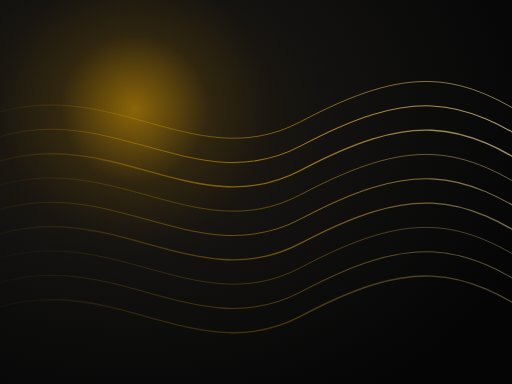
t = 0.00 s
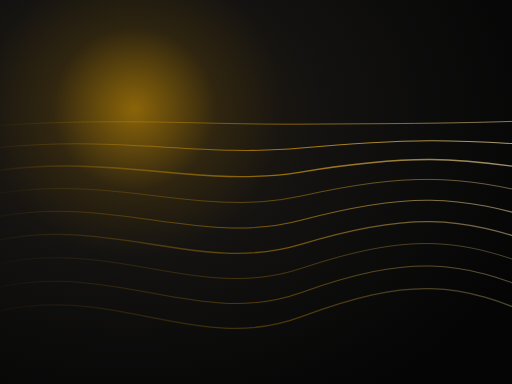
t = 1.75 s
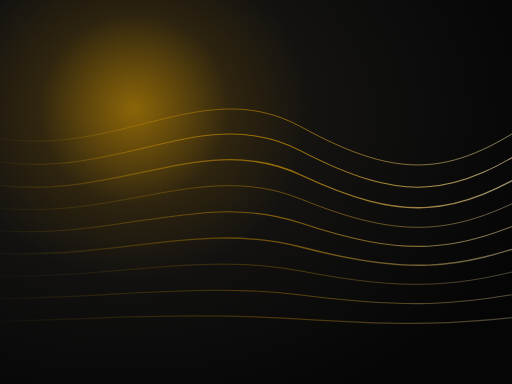
t = 3.38 s
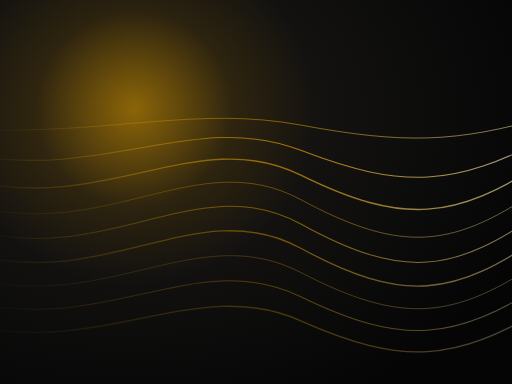
t = 4.90 s
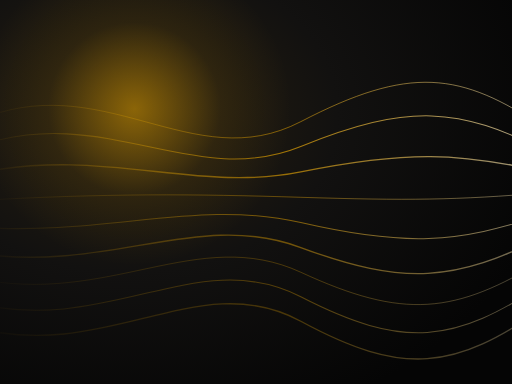
t = 6.74 s
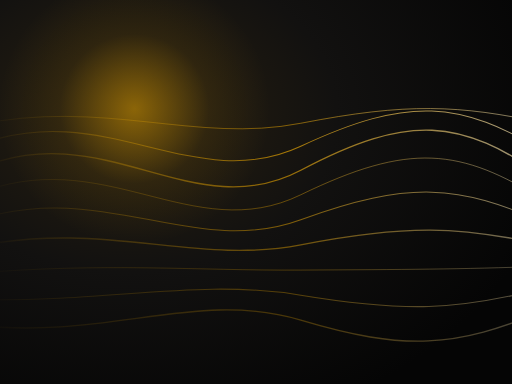
t = 8.40 s

The animated SVG that drew these frames (rendered in a browser with its animation timeline set to each time). Animation: 10 SMIL elements (animate=10); frames cover the first 8.40 s, repeats indefinitely.

<svg xmlns="http://www.w3.org/2000/svg" viewBox="0 0 800 600" preserveAspectRatio="xMidYMid slice"><defs><radialGradient id="f" cx=".25" cy=".3" r="85%"><stop offset="0" stop-color="#2a2110"/><stop offset=".48" stop-color="#121110"/><stop offset="1" stop-color="#050505"/></radialGradient><radialGradient id="h"><stop offset="0" stop-color="#EDA900" stop-opacity=".5"/><stop offset=".55" stop-color="#EDA900" stop-opacity=".08"/><stop offset="1" stop-color="#EDA900" stop-opacity="0"/></radialGradient><linearGradient id="l" x1="0" x2="1"><stop offset="0" stop-color="#EDA900" stop-opacity="0"/><stop offset=".55" stop-color="#EDA900"/><stop offset="1" stop-color="#fff1c7"/></linearGradient><filter id="g" x="-40%" y="-40%" width="180%" height="180%"><feGaussianBlur stdDeviation="5"/></filter></defs><rect width="800" height="600" fill="url(#f)"/><circle cx="210" cy="170" r="250" fill="url(#h)"><animate attributeName="r" values="210;280;210" dur="9s" repeatCount="indefinite" calcMode="spline" keySplines=".45 0 .55 1;.45 0 .55 1"/></circle><path d="M-40 190C160 100 300 280 470 190S720 110 850 200" fill="none" stroke="url(#l)" stroke-width="1.1" opacity="0.72"><animate attributeName="d" values="M-40 190C160 100 300 280 470 190S720 110 850 200;M-40 208C170 264 310 110 470 198S710 276 850 176;M-40 190C160 100 300 280 470 190S720 110 850 200" dur="7.0s" repeatCount="indefinite" calcMode="spline" keySplines=".45 0 .55 1;.45 0 .55 1"/></path><path d="M-40 228C160 138 300 318 470 228S720 148 850 238" fill="none" stroke="url(#l)" stroke-width="1.6" opacity="0.66"><animate attributeName="d" values="M-40 228C160 138 300 318 470 228S720 148 850 238;M-40 246C170 302 310 148 470 236S710 314 850 214;M-40 228C160 138 300 318 470 228S720 148 850 238" dur="7.7s" repeatCount="indefinite" calcMode="spline" keySplines=".45 0 .55 1;.45 0 .55 1"/></path><path d="M-40 266C160 176 300 356 470 266S720 186 850 276" fill="none" stroke="url(#l)" stroke-width="2.1" opacity="0.61"><animate attributeName="d" values="M-40 266C160 176 300 356 470 266S720 186 850 276;M-40 284C170 340 310 186 470 274S710 352 850 252;M-40 266C160 176 300 356 470 266S720 186 850 276" dur="8.4s" repeatCount="indefinite" calcMode="spline" keySplines=".45 0 .55 1;.45 0 .55 1"/></path><path d="M-40 304C160 214 300 394 470 304S720 224 850 314" fill="none" stroke="url(#l)" stroke-width="1.1" opacity="0.55"><animate attributeName="d" values="M-40 304C160 214 300 394 470 304S720 224 850 314;M-40 322C170 378 310 224 470 312S710 390 850 290;M-40 304C160 214 300 394 470 304S720 224 850 314" dur="9.1s" repeatCount="indefinite" calcMode="spline" keySplines=".45 0 .55 1;.45 0 .55 1"/></path><path d="M-40 342C160 252 300 432 470 342S720 262 850 352" fill="none" stroke="url(#l)" stroke-width="1.6" opacity="0.50"><animate attributeName="d" values="M-40 342C160 252 300 432 470 342S720 262 850 352;M-40 360C170 416 310 262 470 350S710 428 850 328;M-40 342C160 252 300 432 470 342S720 262 850 352" dur="9.8s" repeatCount="indefinite" calcMode="spline" keySplines=".45 0 .55 1;.45 0 .55 1"/></path><path d="M-40 380C160 290 300 470 470 380S720 300 850 390" fill="none" stroke="url(#l)" stroke-width="2.1" opacity="0.44"><animate attributeName="d" values="M-40 380C160 290 300 470 470 380S720 300 850 390;M-40 398C170 454 310 300 470 388S710 466 850 366;M-40 380C160 290 300 470 470 380S720 300 850 390" dur="10.5s" repeatCount="indefinite" calcMode="spline" keySplines=".45 0 .55 1;.45 0 .55 1"/></path><path d="M-40 418C160 328 300 508 470 418S720 338 850 428" fill="none" stroke="url(#l)" stroke-width="1.1" opacity="0.39"><animate attributeName="d" values="M-40 418C160 328 300 508 470 418S720 338 850 428;M-40 436C170 492 310 338 470 426S710 504 850 404;M-40 418C160 328 300 508 470 418S720 338 850 428" dur="11.2s" repeatCount="indefinite" calcMode="spline" keySplines=".45 0 .55 1;.45 0 .55 1"/></path><path d="M-40 456C160 366 300 546 470 456S720 376 850 466" fill="none" stroke="url(#l)" stroke-width="1.6" opacity="0.33"><animate attributeName="d" values="M-40 456C160 366 300 546 470 456S720 376 850 466;M-40 474C170 530 310 376 470 464S710 542 850 442;M-40 456C160 366 300 546 470 456S720 376 850 466" dur="11.9s" repeatCount="indefinite" calcMode="spline" keySplines=".45 0 .55 1;.45 0 .55 1"/></path><path d="M-40 494C160 404 300 584 470 494S720 414 850 504" fill="none" stroke="url(#l)" stroke-width="2.1" opacity="0.28"><animate attributeName="d" values="M-40 494C160 404 300 584 470 494S720 414 850 504;M-40 512C170 568 310 414 470 502S710 580 850 480;M-40 494C160 404 300 584 470 494S720 414 850 504" dur="12.6s" repeatCount="indefinite" calcMode="spline" keySplines=".45 0 .55 1;.45 0 .55 1"/></path></svg>
